2-way image classification set "OCT_dataset" from GitHub (faziya18/retina_ai); label vocabulary: AMD, CSR.

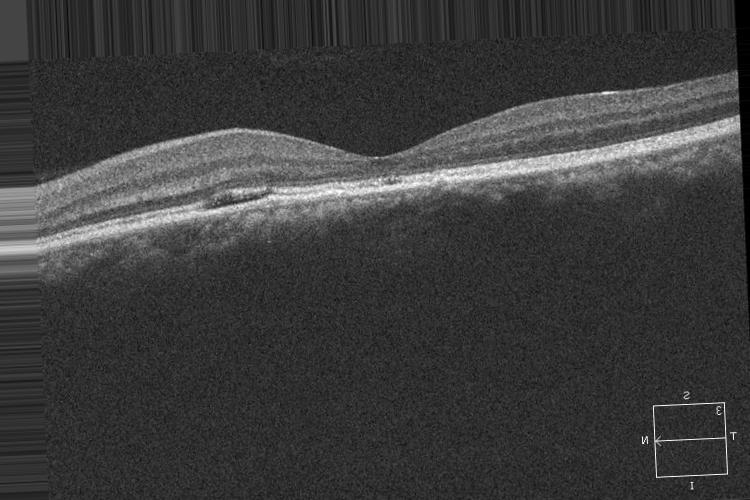
Label: CSR

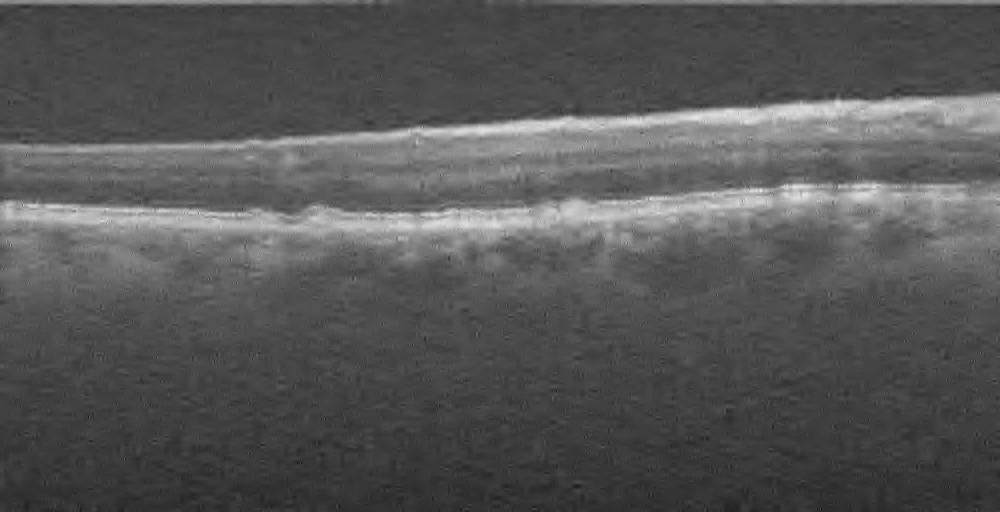
Label: AMD

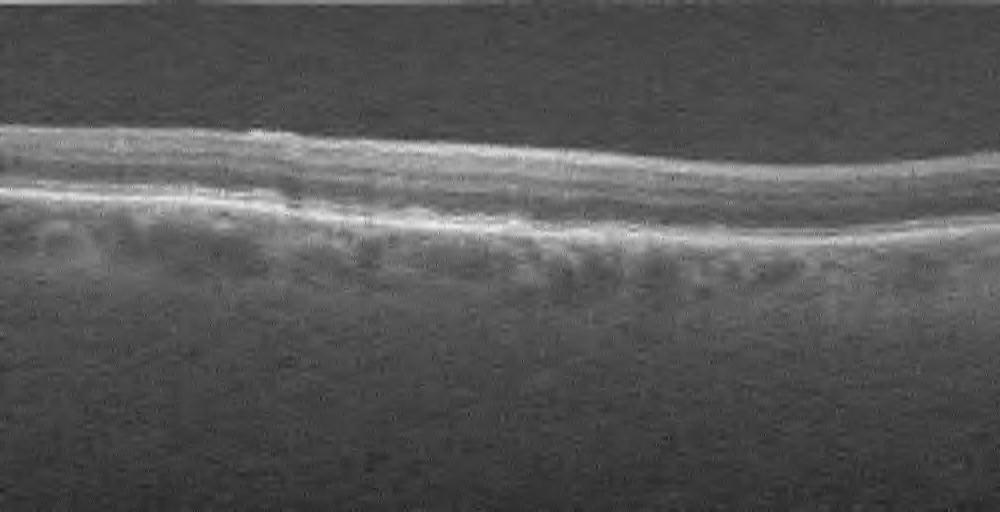
Label: AMD

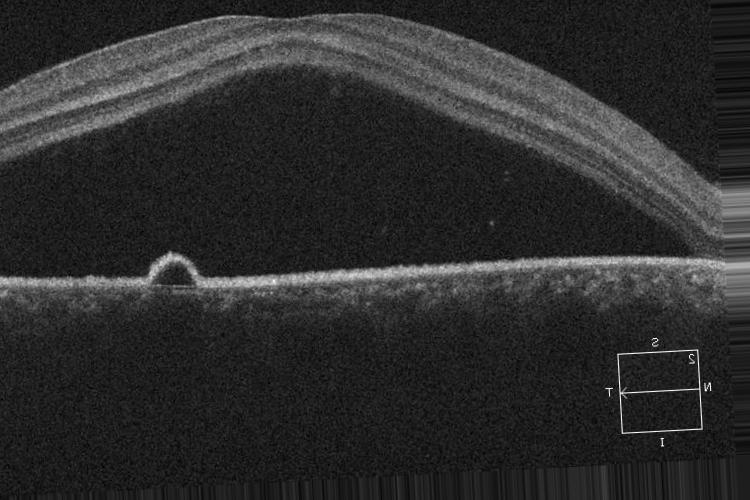
Label: CSR

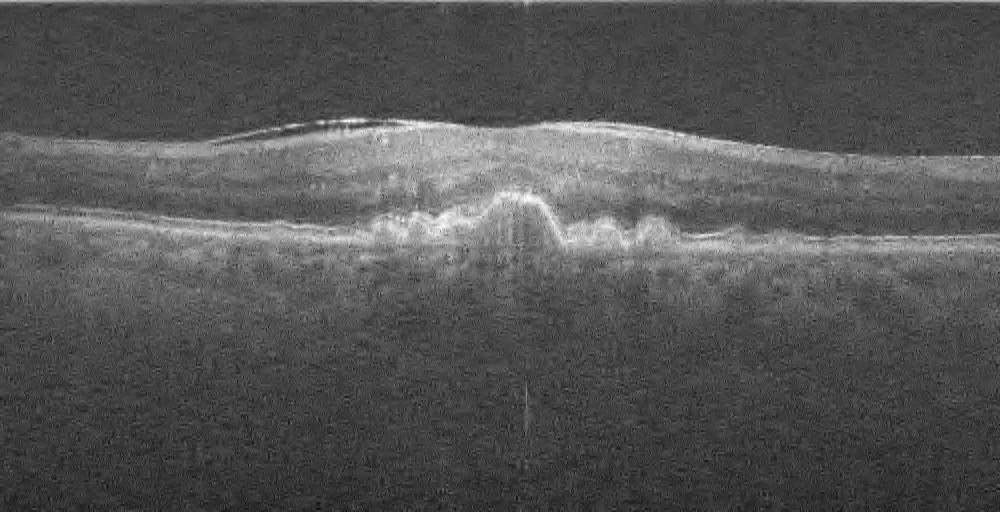
Label: AMD

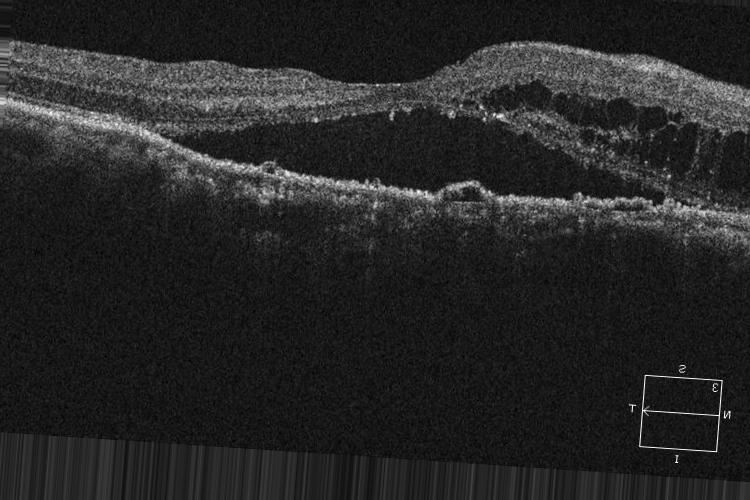
Label: CSR
